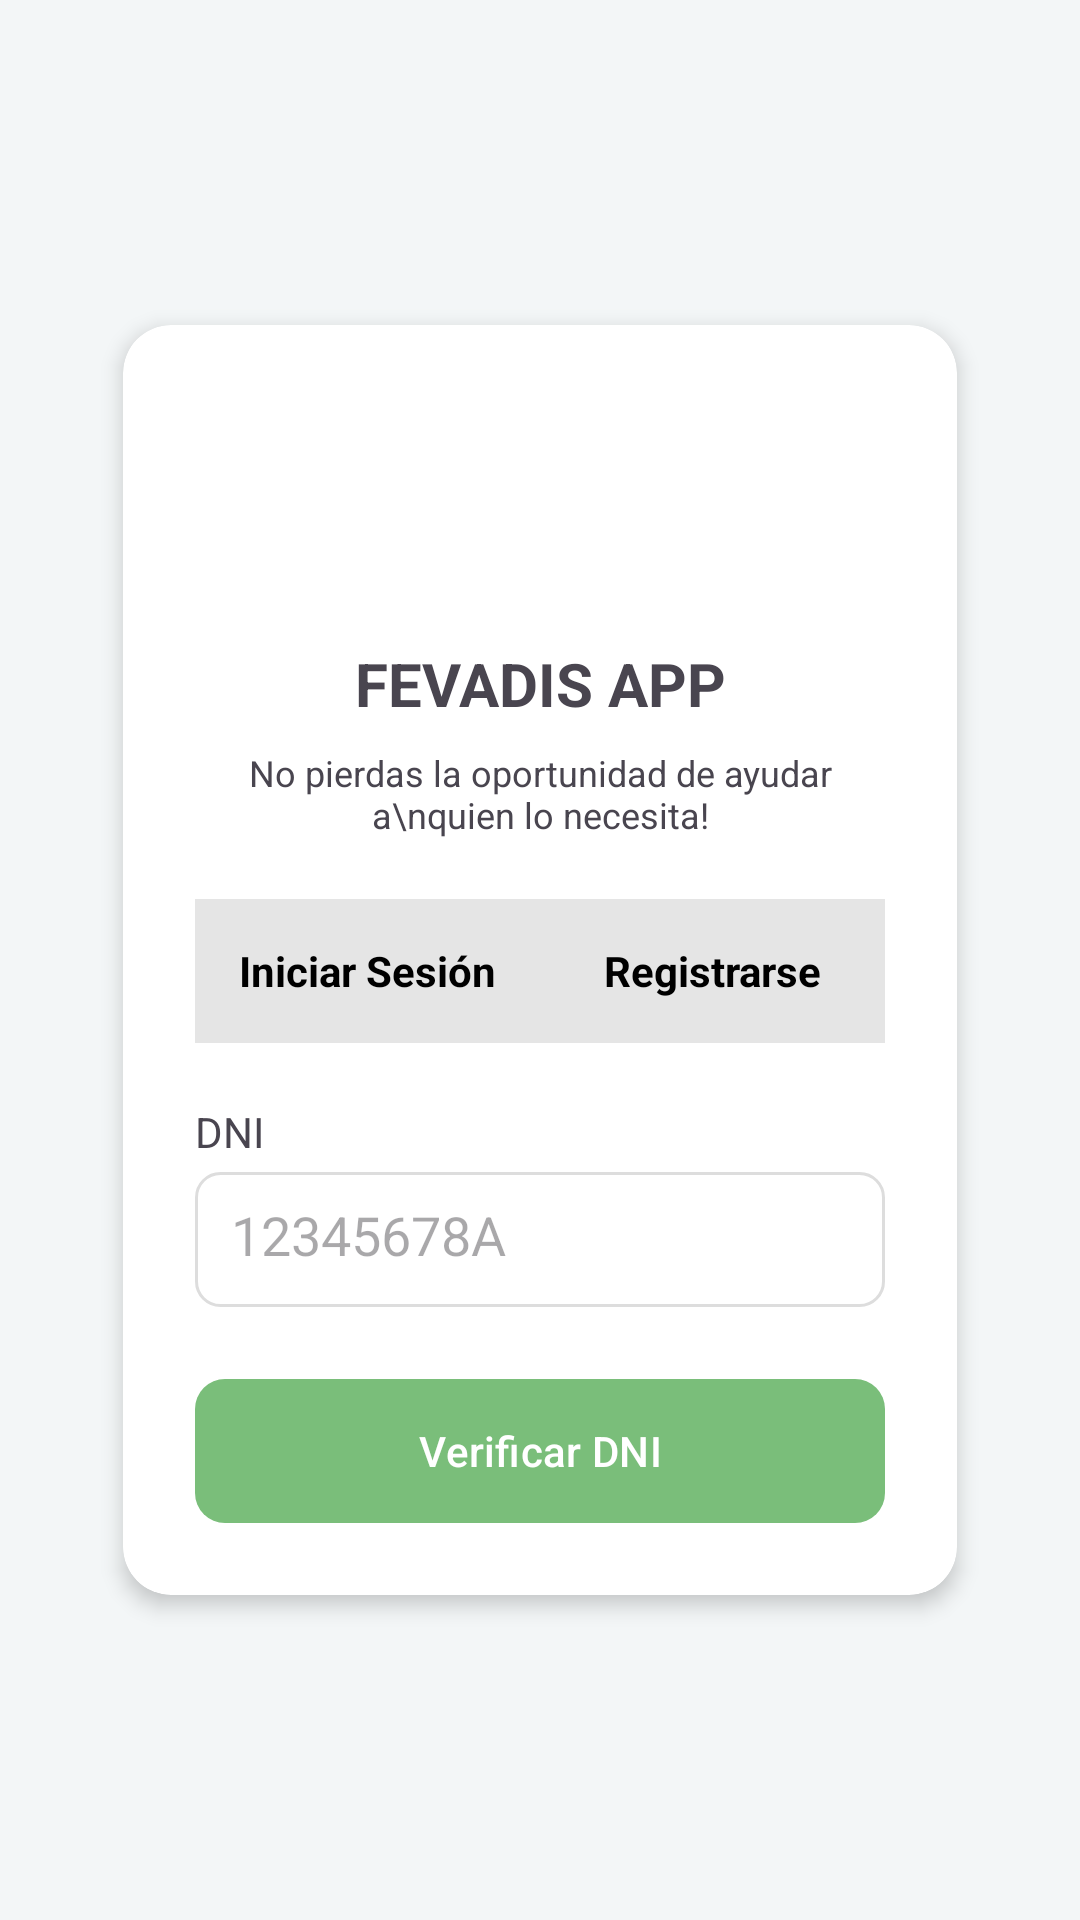

Produce the Android XML layout that renders to this screen, including the resource entries it uses.
<!-- AndroidManifest.xml: application theme Theme.FevadisProject -->
<!-- res/layout/activity_registro.xml -->
<?xml version="1.0" encoding="utf-8"?>
<androidx.constraintlayout.widget.ConstraintLayout xmlns:android="http://schemas.android.com/apk/res/android"
    xmlns:app="http://schemas.android.com/apk/res-auto"
    xmlns:tools="http://schemas.android.com/tools"
    android:id="@+id/main"
    android:layout_width="match_parent"
    android:layout_height="match_parent"
    android:background="#F3F6F7"
    tools:context=".Registro">

    
    <androidx.cardview.widget.CardView
        android:id="@+id/cardContainer"
        android:layout_width="0dp"
        android:layout_height="wrap_content"
        android:layout_margin="32dp"
        app:cardCornerRadius="16dp"
        app:cardElevation="4dp"
        app:cardUseCompatPadding="true"
        app:cardPreventCornerOverlap="true"
        app:layout_constraintTop_toTopOf="parent"
        app:layout_constraintBottom_toBottomOf="parent"
        app:layout_constraintStart_toStartOf="parent"
        app:layout_constraintEnd_toEndOf="parent">

        <androidx.constraintlayout.widget.ConstraintLayout
            android:layout_width="match_parent"
            android:layout_height="wrap_content"
            android:padding="24dp">

            
            <ImageView
                android:id="@+id/logo"
                android:layout_width="70dp"
                android:layout_height="70dp"
                android:src="@drawable/logo_fevadis"
                app:layout_constraintTop_toTopOf="parent"
                app:layout_constraintStart_toStartOf="parent"
                app:layout_constraintEnd_toEndOf="parent" />

            
            <TextView
                android:id="@+id/title"
                android:layout_width="wrap_content"
                android:layout_height="wrap_content"
                android:text="FEVADIS APP"
                android:textStyle="bold"
                android:textSize="20sp"
                android:layout_marginTop="12dp"
                app:layout_constraintTop_toBottomOf="@id/logo"
                app:layout_constraintStart_toStartOf="parent"
                app:layout_constraintEnd_toEndOf="parent" />

            
            <TextView
                android:id="@+id/subtitle"
                android:layout_width="wrap_content"
                android:layout_height="wrap_content"
                android:text="No pierdas la oportunidad de ayudar a\nquien lo necesita!"
                android:textAlignment="center"
                android:textSize="12sp"
                android:layout_marginTop="8dp"
                app:layout_constraintTop_toBottomOf="@id/title"
                app:layout_constraintStart_toStartOf="parent"
                app:layout_constraintEnd_toEndOf="parent" />

            
            
            
            <androidx.constraintlayout.widget.ConstraintLayout
                android:id="@+id/tabsContainer"
                android:layout_width="0dp"
                android:layout_height="48dp"
                android:layout_marginTop="20dp"
                app:layout_constraintTop_toBottomOf="@id/subtitle"
                app:layout_constraintStart_toStartOf="parent"
                app:layout_constraintEnd_toEndOf="parent">

                
                <View
                    android:id="@+id/tabIndicator"
                    android:layout_width="0dp"
                    android:layout_height="match_parent"
                    android:background="#E5E5E5"
                    android:translationX="0dp"
                    app:layout_constraintStart_toStartOf="parent"
                    app:layout_constraintTop_toTopOf="parent"
                    app:layout_constraintBottom_toBottomOf="parent" />

                
                <TextView
                    android:id="@+id/tabLogin"
                    android:layout_width="0dp"
                    android:layout_height="match_parent"
                    android:gravity="center"
                    android:text="Iniciar Sesión"
                    android:textStyle="bold"
                    android:textSize="14sp"
                    android:textColor="#000"
                    android:padding="10dp"
                    app:layout_constraintStart_toStartOf="parent"
                    app:layout_constraintEnd_toStartOf="@id/tabRegister" />

                
                <TextView
                    android:id="@+id/tabRegister"
                    android:layout_width="0dp"
                    android:layout_height="match_parent"
                    android:gravity="center"
                    android:text="Registrarse"
                    android:textStyle="bold"
                    android:textSize="14sp"
                    android:textColor="#000"
                    android:padding="10dp"
                    app:layout_constraintStart_toEndOf="@id/tabLogin"
                    app:layout_constraintEnd_toEndOf="parent" />

            </androidx.constraintlayout.widget.ConstraintLayout>

            
            <TextView
                android:id="@+id/dniLabel"
                android:layout_width="wrap_content"
                android:layout_height="wrap_content"
                android:text="DNI"
                android:layout_marginTop="20dp"
                app:layout_constraintTop_toBottomOf="@id/tabsContainer"
                app:layout_constraintStart_toStartOf="parent" />

            
            <EditText
                android:id="@+id/dniInput"
                android:layout_width="0dp"
                android:layout_height="45dp"
                android:layout_marginTop="4dp"
                android:hint="12345678A"
                android:padding="12dp"
                android:background="@drawable/edittext_background"
                app:layout_constraintTop_toBottomOf="@id/dniLabel"
                app:layout_constraintStart_toStartOf="parent"
                app:layout_constraintEnd_toEndOf="parent" />

            
            <Button
                android:id="@+id/btnVerificarDni"
                android:layout_width="0dp"
                android:layout_height="48dp"
                android:layout_marginTop="24dp"
                android:text="Verificar DNI"
                android:textColor="#FFFFFF"
                android:background="@drawable/button_green"
                app:layout_constraintTop_toBottomOf="@id/dniInput"
                app:layout_constraintStart_toStartOf="parent"
                app:layout_constraintEnd_toEndOf="parent" />
        </androidx.constraintlayout.widget.ConstraintLayout>
    </androidx.cardview.widget.CardView>

</androidx.constraintlayout.widget.ConstraintLayout>
<!-- resources referenced by this layout -->
<resources>
  <!-- drawable button_green (drawable) -->
  <?xml version="1.0" encoding="utf-8"?>
  <shape xmlns:android="http://schemas.android.com/apk/res/android">
      <solid android:color="#7ABE7A" />
      <corners android:radius="10dp" />
  </shape>
  <!-- drawable edittext_background (drawable) -->
  <?xml version="1.0" encoding="utf-8"?>
  <shape xmlns:android="http://schemas.android.com/apk/res/android"
      android:shape="rectangle">
      <solid android:color="#FFFFFF" />
      <corners android:radius="8dp" />
      <stroke android:width="1dp" android:color="#DDDDDD" />
      <padding
          android:left="10dp"
          android:top="10dp"
          android:right="10dp"
          android:bottom="10dp" />
  </shape>
  <style name="Theme.FevadisProject" parent="Base.Theme.FevadisProject" />
  <style name="Base.Theme.FevadisProject" parent="Theme.Material3.DayNight.NoActionBar">
  
          
          <item name="colorPrimary">@color/green_primary</item>
          <item name="colorPrimaryContainer">@color/green_primary_light</item>
          <item name="colorSecondary">@color/grey_secondary</item>
          <item name="colorOnPrimary">@color/white</item>
  
          
          <item name="buttonStyle">@style/FevadisButton</item>
          <item name="materialButtonStyle">@style/FevadisButton</item>
  
          
          <item name="colorControlHighlight">@android:color/transparent</item>
  
          
          <item name="android:colorAccent">@color/green_primary</item>
  
      </style>
  <color name="green_primary">#7ABE7A</color>
  <color name="green_primary_light">#A8D5A8</color>
  <color name="grey_secondary">#D7D7D7</color>
  <color name="white">#FFFFFF</color>
  <style name="FevadisButton" parent="Widget.Material3.Button">
          <item name="backgroundTint">@null</item>
          <item name="android:backgroundTint">@null</item>
          <item name="rippleColor">@android:color/transparent</item>
      </style>
</resources>
